Run: headless pygame with SDL's dummy video driver; simulated clock (each Clock.tick advances the game by its frame time, no real sleeping); random seed 0; keys injected as events and as key.get_pressed() state; no mouse input.
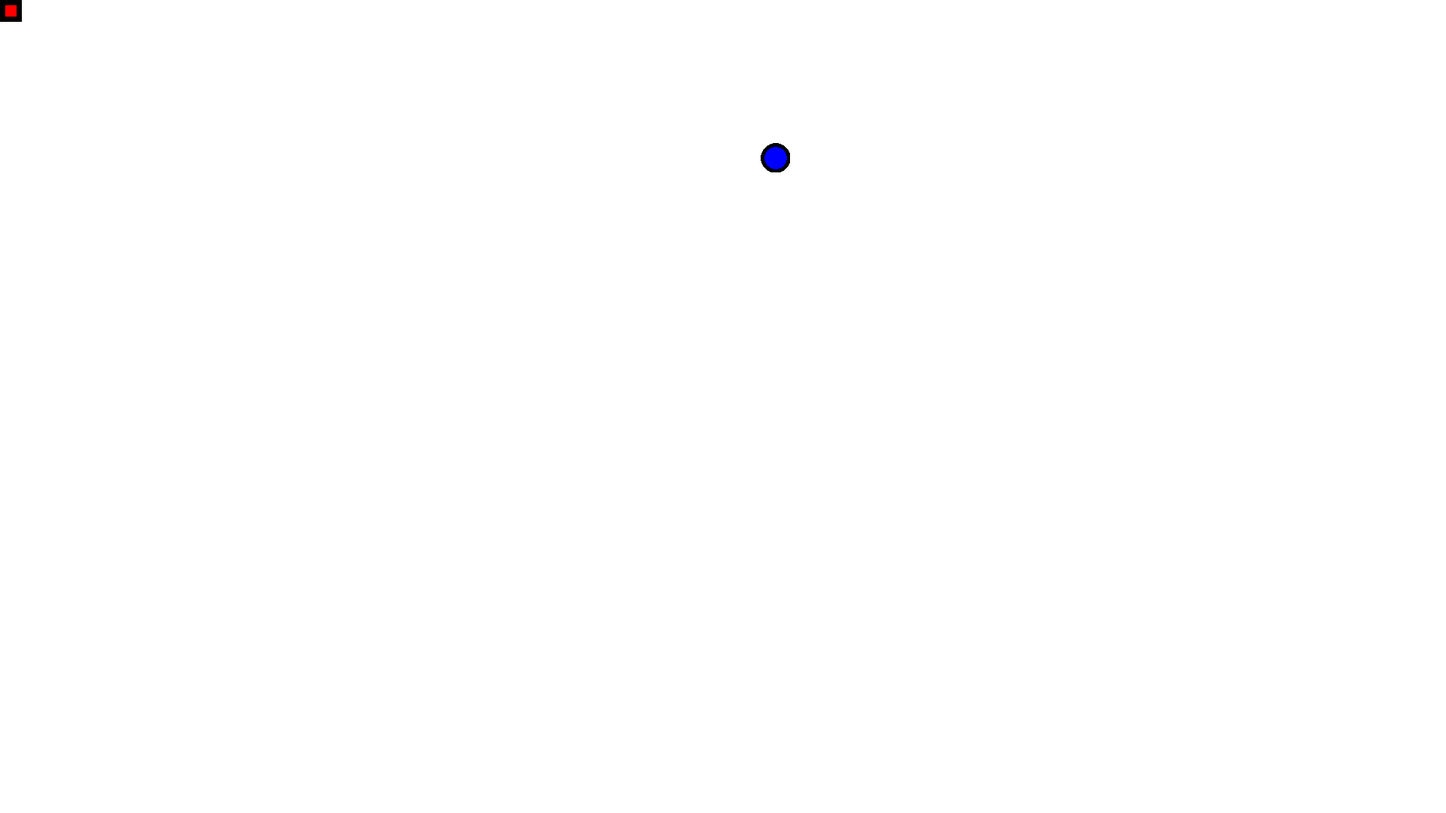
Frame 1 of 4 · flips 1–60 · no input
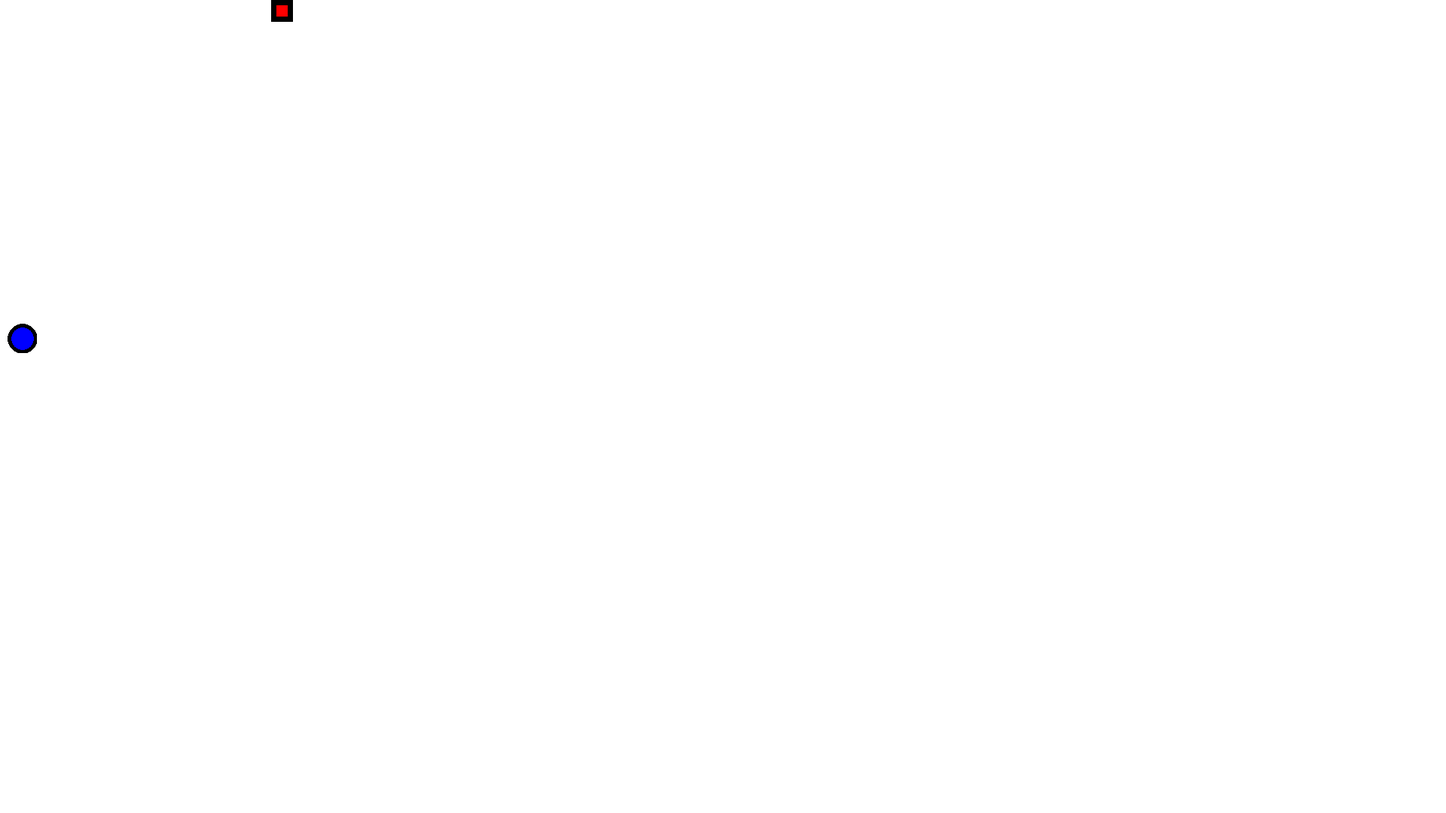
Frame 2 of 4 · flips 61–180 · tapped SPACE, RETURN · held RIGHT (→), D
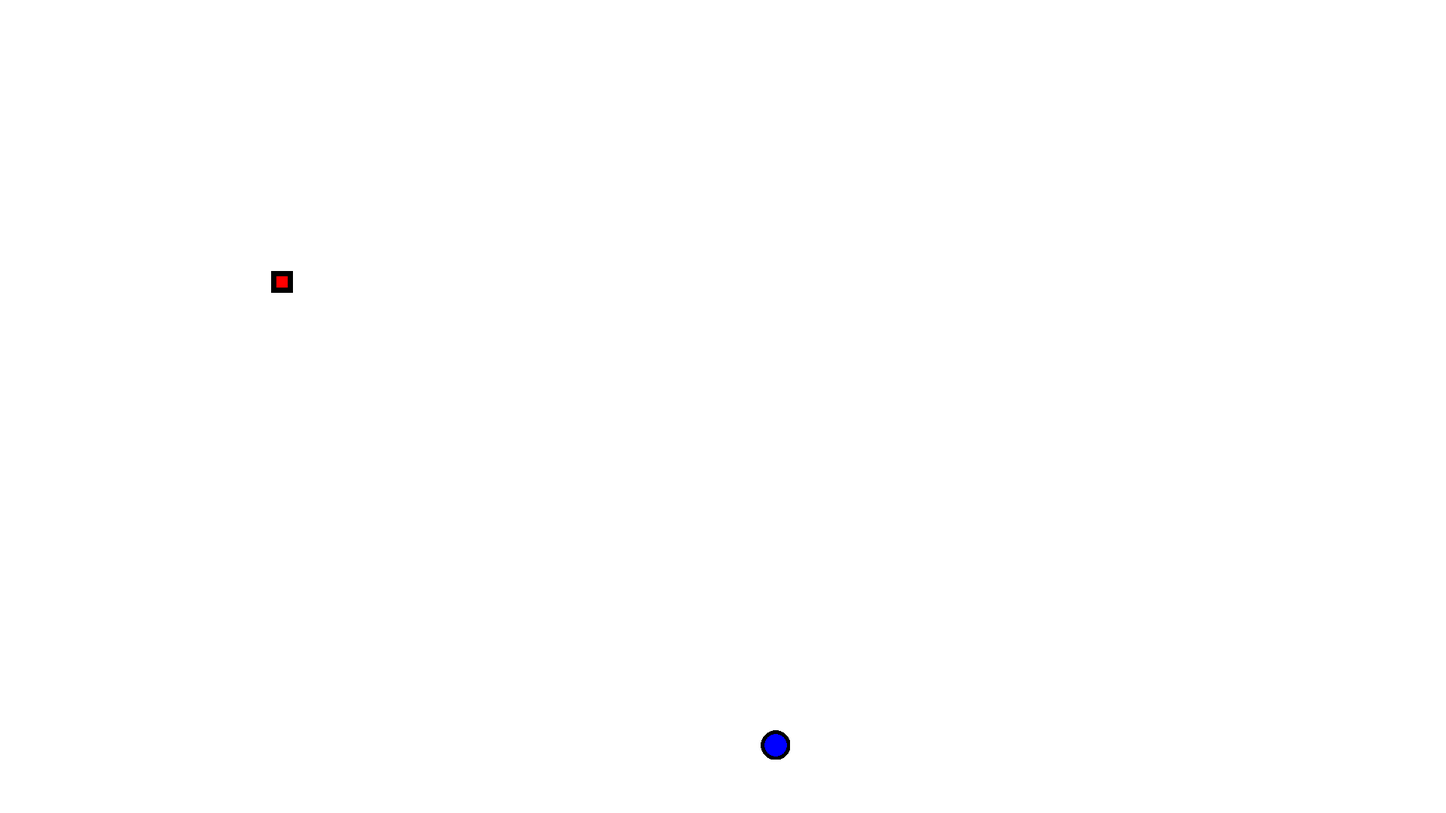
Frame 3 of 4 · flips 181–300 · held DOWN (↓), S
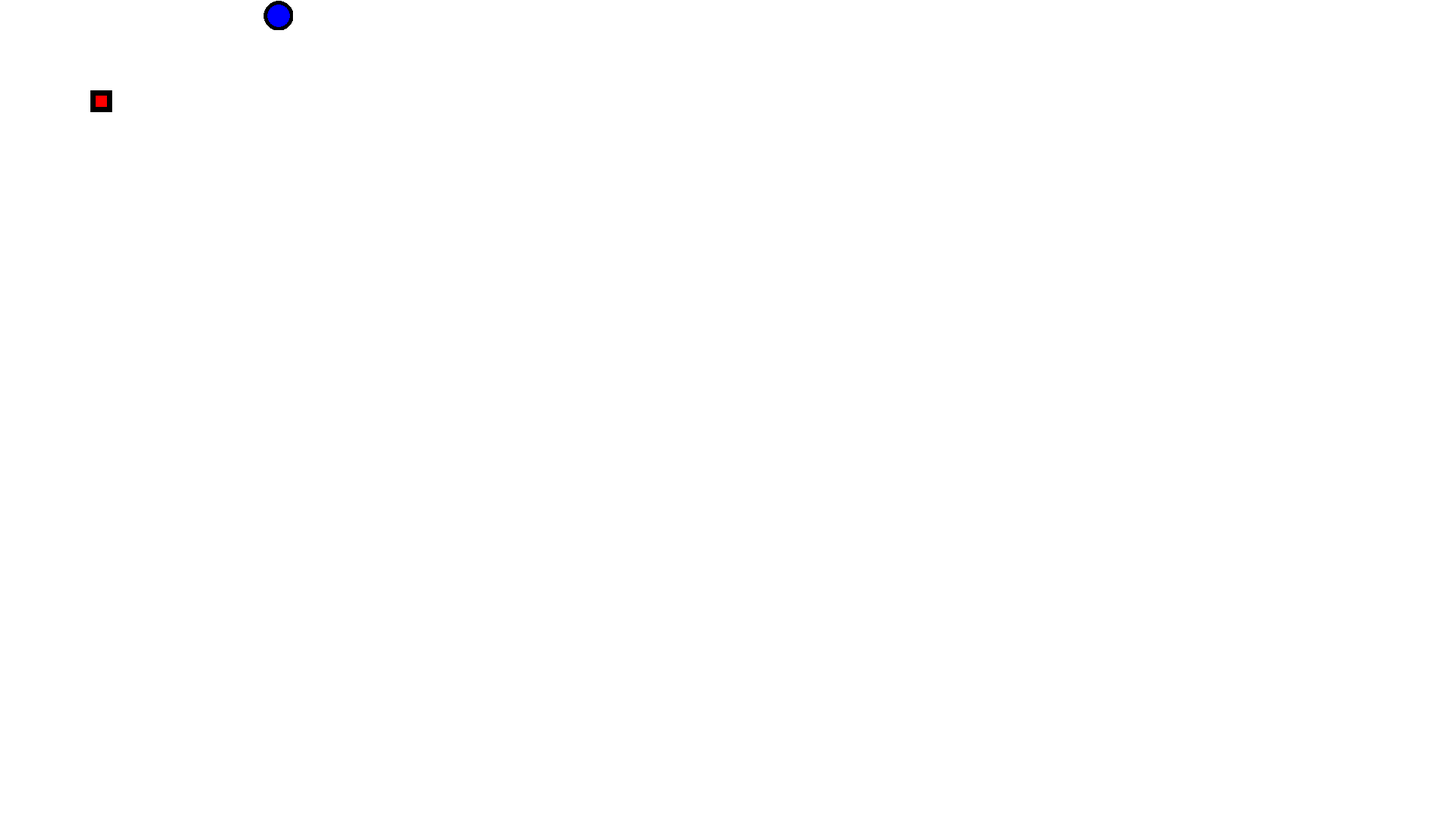
Frame 4 of 4 · flips 301–420 · held LEFT (←), A, UP (↑), W

The pygame program that drew these frames:


import pygame as pg
import sys
from math import hypot
from itertools import cycle

from collections import namedtuple, defaultdict

# Note: I do believe I need to implement some kind of direct elipse
# pathing.  I make compromises when non-integer numbers of the speed

class Entity(pg.sprite.Sprite):
    def __init__(self, surface):
        pg.sprite.Sprite.__init__(self)

        # Need to define image so group.draw will draw it
        self.image = surface

        # Will get an enclosing rectangle
        self.rect = self.image.get_rect()

PatrolPoint = namedtuple('PatrolPoint', ['x', 'y', 'wait', 'speed'])
                         
class Enemy(Entity):
    def __init__(self, surface, path):
        Entity.__init__(self, surface)

        self.target_gen = cycle(path)
        self.target = next(self.target_gen)

        self.rect.x = path[0].x
        self.rect.y = path[0].y

        self.wait_time_remaining = self.target.wait

    def update(self, *args):
        if self.wait_time_remaining:
            self.wait_time_remaining -= 1
            return

        # Use a little bit of geometry to figure out how far we can go
        # at our given speeed.  The right triangles formed between our
        # current location and the target and how far we can go at our
        # current speed are similar.  They have the same angle measures.
        # This means that we can determine the ratio between any two similar
        # sides 
        dx = self.target.x - self.rect.x
        dy = self.target.y - self.rect.y

        # The speed != 0 clause is to stop infinite recursion
        # for stationary Enemies
        if self.target.speed != 0 and dx == dy == 0:
            # We've reached the target
            self.target = next(self.target_gen)

            self.update(*args)

            # Go back to the beginning
            return

        dist_to_target = hypot(dx, dy)

        # This kicks in if there's a non-integer number of "speeds"
        # in the distance to travel.  FIXME: Distribute this number
        # throughout the travel distance rather than at the end
        speed = min(dist_to_target, self.target.speed)

        hypot_ratio = speed / dist_to_target

        tick_dx = hypot_ratio * dx
        tick_dy = hypot_ratio * dy

        self.rect.x += tick_dx
        self.rect.y += tick_dy

class Coin(Entity):
    def __init__(self, surface, coord):
        Entity.__init__(self, surface)
        self.rect.x = coord.x
        self.rect.y = coord.y

    def update(self, *args):
        pass

class Player(Entity):
    directionToVec = {
        '': (0, 0),
        'S': (1, 0),
        'N': (-1, 0),
        'W': (0, -1),
        'E': (0, 1),
        'SW': (0.707, -0.707),
        'SE': (0.707, 0.707),
        'NW': (-0.707, -0.707),
        'NE': (-0.707, 0.707),
    }

    def __init__(self, surface, x, y, speed):
        Entity.__init__(self, surface)
        self.rect.x = x
        self.rect.y = y
        self.speed = speed

    def update(self, *args):
        direction, *rest = args

        try:
            dy, dx = Player.directionToVec[direction]
        except KeyError:
            print('Invalid direction')
            return
            
        self.rect.x += self.speed * dx
        self.rect.y += self.speed * dy

if __name__ == '__main__':
    pg.init()
    width, height = 1920, 1080
    screen = pg.display.set_mode((width, height))

    surf_enemy= pg.Surface((39, 39), flags=pg.SRCALPHA)
    pg.draw.circle(surf_enemy, pg.color.Color('blue'), (20, 20), 20)
    pg.draw.circle(surf_enemy, pg.color.Color('black'), (20, 20), 20, 5)

    surf_player = pg.Surface((29, 29), flags=pg.SRCALPHA)
    surf_player.fill(pg.color.Color('red'))
    pg.draw.rect(surf_player,
                 pg.color.Color('black'),
                 pg.Rect(0, 0, 29, 29),
                 7)

    player = Player(surf_player, 0, 0, 3)
    group_player = pg.sprite.Group(player)

    path1 = [PatrolPoint(10, 1, 0, 20),
             PatrolPoint(1010, 10, 0, 20),
             PatrolPoint(1010, 1010, 0, 20),
             PatrolPoint(10, 1010, 0, 20)]
                         
    enemy = Enemy(surf_enemy, path1)
    group_enemies = pg.sprite.Group(enemy)

    # Indices of relevant keys
    while True:
        for event in pg.event.get():
            if event.type == pg.QUIT:
                sys.exit(0)

        screen.fill(pg.color.Color('white'))
        group_player.draw(screen)
        group_enemies.draw(screen)

        pg.display.flip()

        # Handle moving the player, need to get keys
        state = pg.key.get_pressed()
        vert_direction = ''
        horiz_direction = ''
        
        # TODO: Provide better interface for keybindings
        if state[pg.K_w]:
            vert_direction = 'N'
        elif state[pg.K_s]:
            vert_direction = 'S'
            
        if state[pg.K_a]:
            horiz_direction = 'W'
        elif state[pg.K_d]:
            horiz_direction = 'E'
            
        group_player.update(vert_direction + horiz_direction)
        group_enemies.update()

        pg.time.wait(1000 // 60)
